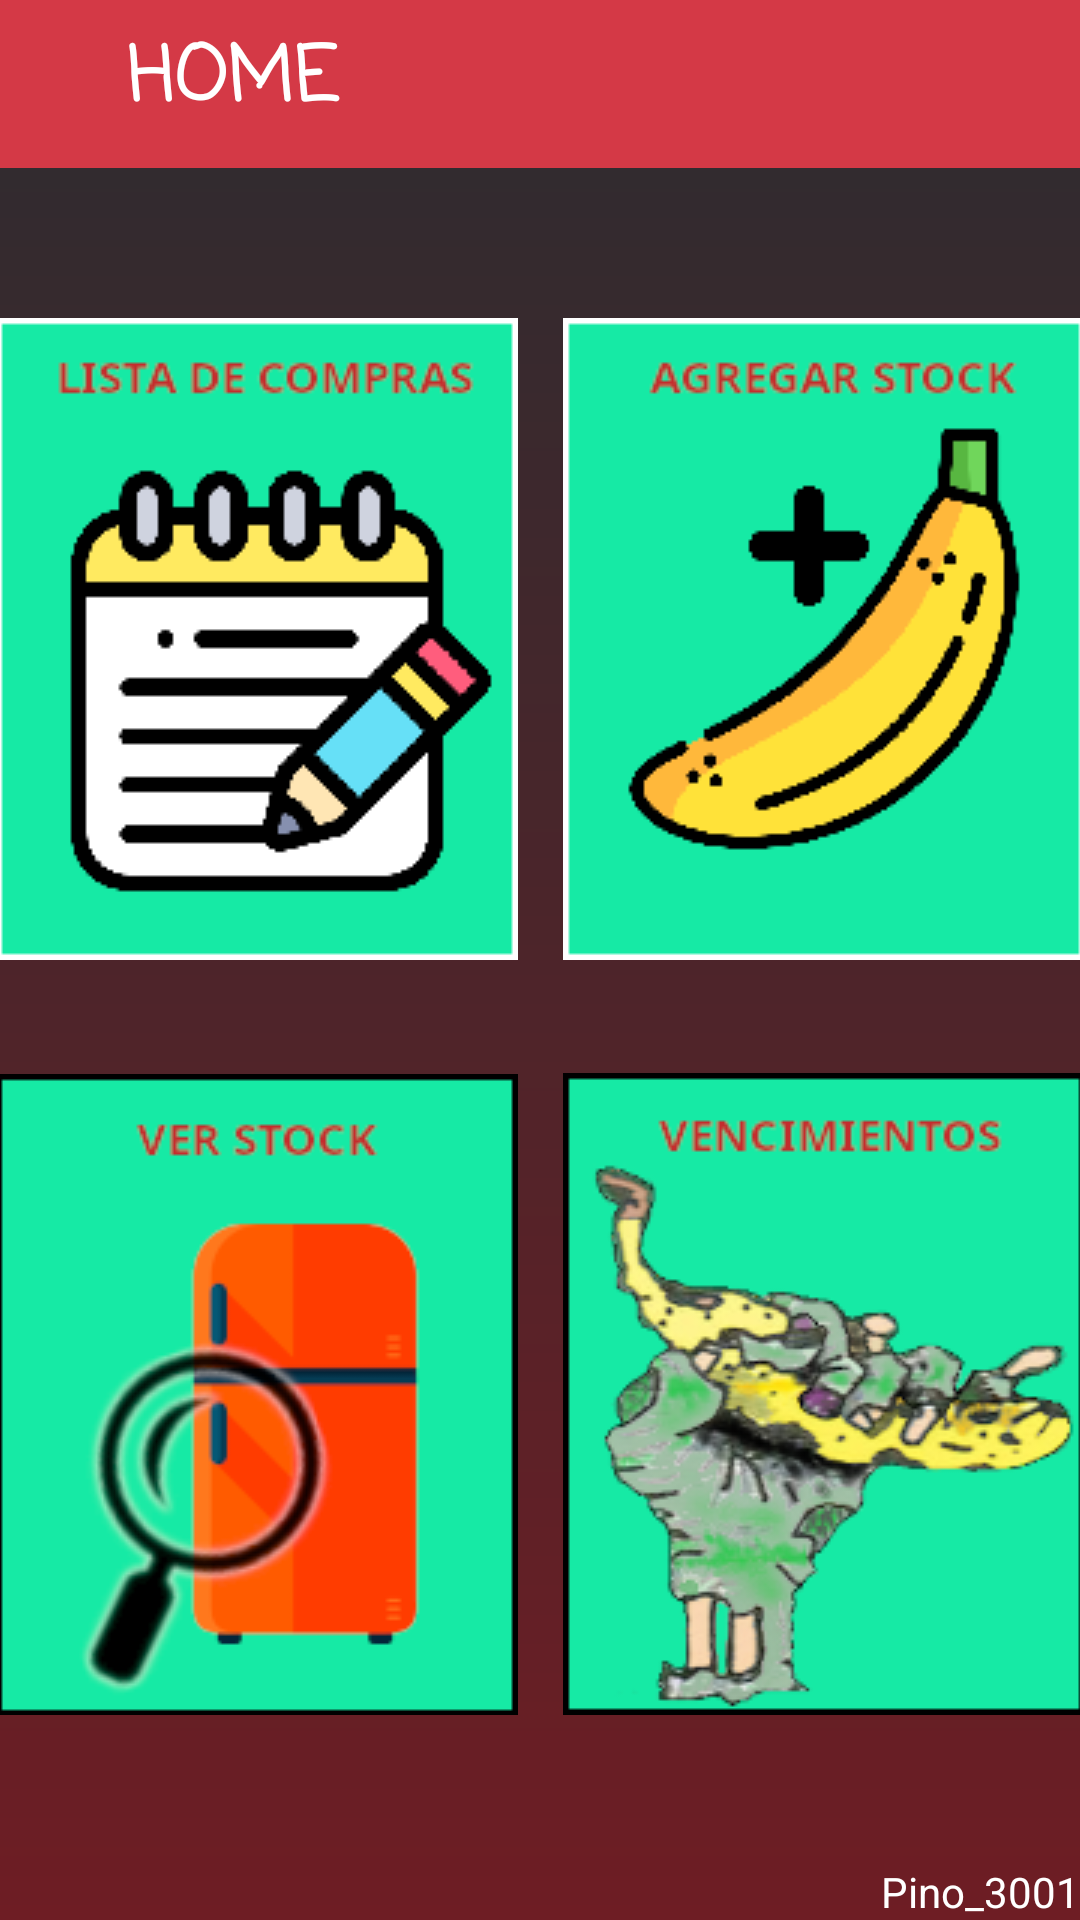

This screen was rendered from an Android layout file. Write that file and the resources it references.
<!-- AndroidManifest.xml: application theme Theme.HauseStock.NoActionBar -->
<!-- res/layout/activity_main.xml -->
<?xml version="1.0" encoding="utf-8"?>
<androidx.coordinatorlayout.widget.CoordinatorLayout xmlns:android="http://schemas.android.com/apk/res/android"
    xmlns:app="http://schemas.android.com/apk/res-auto"
    xmlns:tools="http://schemas.android.com/tools"
    android:layout_width="match_parent"
    android:layout_height="match_parent"
    android:layout_gravity="center"
    android:background="@drawable/fondo_app"
    app:layoutDescription="@xml/activity_main_scene"
    tools:context=".MainActivity">

    <ScrollView
        android:id="@+id/scrollView2"
        android:layout_width="match_parent"
        android:layout_height="match_parent"
        android:foregroundGravity="center_vertical">

        <LinearLayout
            android:layout_width="match_parent"
            android:layout_height="match_parent"
            android:layout_gravity="center"
            android:layout_marginTop="-60dp"
            android:orientation="horizontal">

            <LinearLayout
                android:layout_width="match_parent"
                android:layout_height="match_parent"
                android:layout_gravity="top"
                android:gravity="top"
                android:orientation="vertical">

                <Space
                    android:layout_width="wrap_content"
                    android:layout_height="140dp" />

                <LinearLayout
                    android:layout_width="match_parent"
                    android:layout_height="249dp"
                    android:gravity="center">

                    <ImageButton
                        android:id="@+id/lista_compras"
                        android:layout_width="174dp"
                        android:layout_height="214dp"
                        android:onClick="ejec_lista"
                        app:srcCompat="@drawable/listas_notas" />

                    <Space
                        android:layout_width="15dp"
                        android:layout_height="wrap_content" />

                    <ImageButton
                        android:id="@+id/button_agregar"
                        android:layout_width="174dp"
                        android:layout_height="214dp"
                        android:onClick="ejec_agregar"
                        app:srcCompat="@drawable/agregar_stock" />
                </LinearLayout>

                <Space
                    android:layout_width="match_parent"
                    android:layout_height="20dp" />

                <LinearLayout
                    android:layout_width="match_parent"
                    android:layout_height="214dp"
                    android:gravity="center">

                    <ImageButton
                        android:id="@+id/imageButton3"
                        android:layout_width="174dp"
                        android:layout_height="215dp"
                        android:onClick="ejec_VerStock"
                        app:srcCompat="@drawable/ver_stocks" />

                    <Space
                        android:layout_width="15dp"
                        android:layout_height="wrap_content" />

                    <ImageButton
                        android:id="@+id/imageButton5"
                        android:layout_width="174dp"
                        android:layout_height="214dp"
                        android:onClick="ejec_VerVencimientos"
                        app:srcCompat="@drawable/vencimientos" />
                </LinearLayout>
            </LinearLayout>
        </LinearLayout>
    </ScrollView>

    <androidx.appcompat.widget.Toolbar
        android:id="@+id/toolbar3"
        android:layout_width="match_parent"
        android:layout_height="wrap_content"
        android:background="@color/purple_fondo"
        android:minHeight="?attr/actionBarSize"
        android:theme="@style/Theme.HauseStock" />

    <TextView
        android:id="@+id/textView2"
        android:layout_width="155dp"
        android:layout_height="54dp"
        android:fontFamily="casual"
        android:gravity="center"
        android:text="HOME"
        android:textColor="@color/white"
        android:textSize="25sp"
        android:textStyle="bold" />

    <TextView
        android:id="@+id/textView9"
        android:layout_width="wrap_content"
        android:layout_height="wrap_content"
        android:layout_gravity="bottom|end"
        android:text="Pino_3001"
        android:textColor="@color/white" />

</androidx.coordinatorlayout.widget.CoordinatorLayout>
<!-- resources referenced by this layout -->
<resources>
  <color name="purple_fondo">#D43946</color>
  <color name="white">#FFFFFFFF</color>
  <!-- drawable agregar_stock: png bitmap (drawable-mdpi, 7224 bytes) -->
  <!-- drawable fondo_app (drawable) -->
  <?xml version="1.0" encoding="utf-8"?>
  <shape xmlns:android="http://schemas.android.com/apk/res/android">
      <gradient
          android:startColor="#6E1D24"
          android:endColor="@color/backgraund"
          android:type="linear"
          android:angle="90"/>
  </shape>
  <!-- drawable listas_notas: png bitmap (drawable-mdpi, 6492 bytes) -->
  <!-- drawable vencimientos: png bitmap (drawable-mdpi, 36747 bytes) -->
  <!-- drawable ver_stocks: png bitmap (drawable-mdpi, 14299 bytes) -->
  <style name="Theme.HauseStock" parent="Theme.MaterialComponents.Light.NoActionBar">
          
          <item name="colorPrimary">@color/purple_fondo</item>
          <item name="colorPrimaryDark">@color/purple_fondo</item>
          <item name="colorAccent">@color/teal_200</item>
          <item name="android:statusBarColor">@color/purple_fondo</item>
          <item name="backgroundColor">@color/purple_fondo</item>
          
      </style>
  <style name="Theme.HauseStock.NoActionBar">
          <item name="windowActionBar">false</item>
          <item name="windowNoTitle">true</item>
      </style>
  <color name="backgraund">#2C2C30</color>
  <color name="teal_200">#FF03DAC5</color>
</resources>
